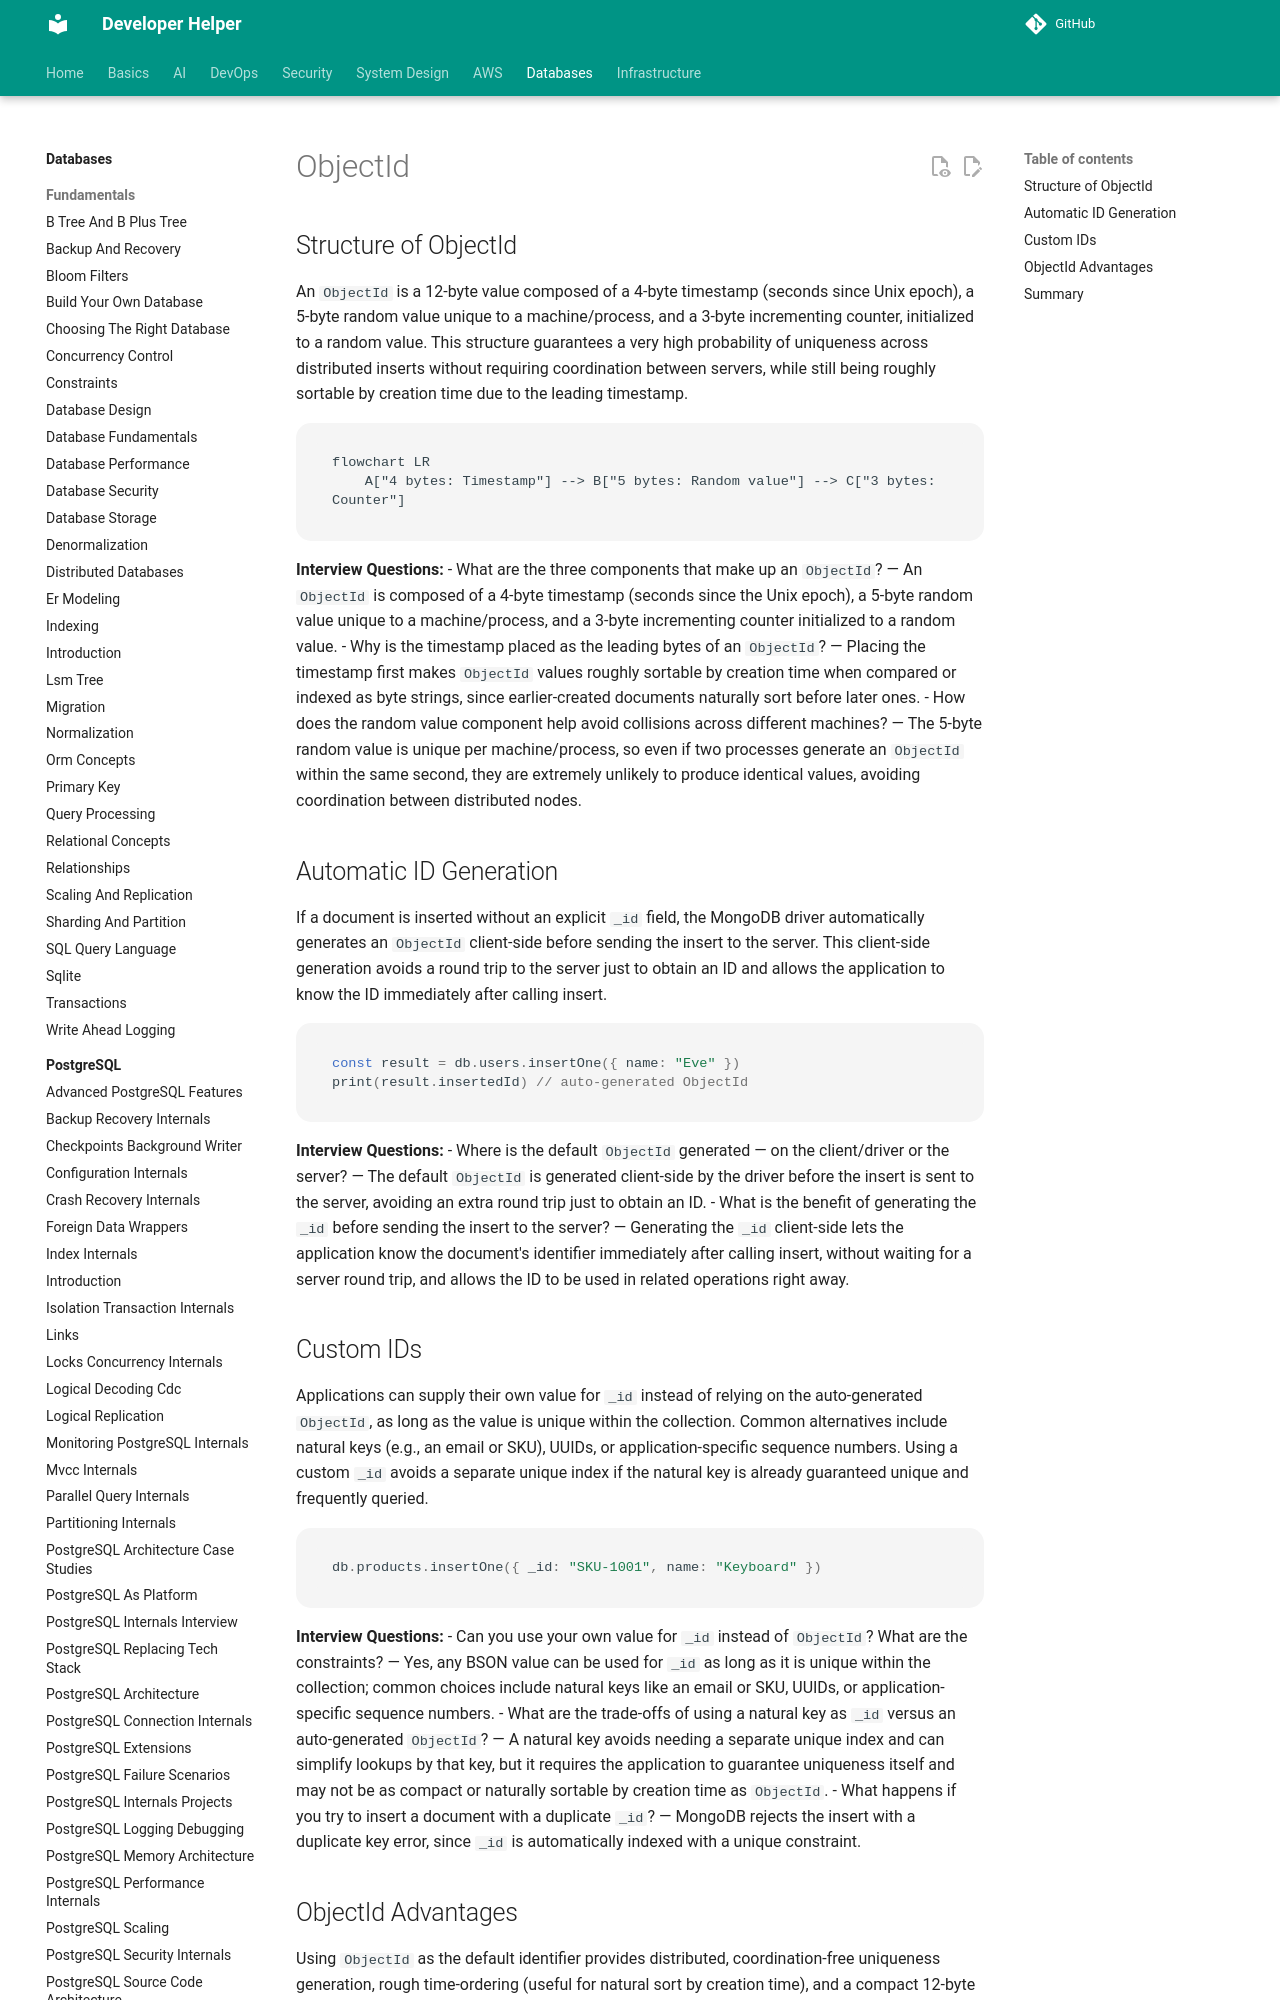

repository: abhishekghoshh/developer-helper · page: database/mongodb/objectid/index.html · generator: mkdocs

# ObjectId

## Structure of ObjectId

An `ObjectId` is a 12-byte value composed of a 4-byte timestamp (seconds since Unix epoch), a 5-byte random value unique to a machine/process, and a 3-byte incrementing counter, initialized to a random value. This structure guarantees a very high probability of uniqueness across distributed inserts without requiring coordination between servers, while still being roughly sortable by creation time due to the leading timestamp.

```mermaid
flowchart LR
    A["4 bytes: Timestamp"] --> B["5 bytes: Random value"] --> C["3 bytes: Counter"]
```

**Interview Questions:**
- What are the three components that make up an `ObjectId`? — An `ObjectId` is composed of a 4-byte timestamp (seconds since the Unix epoch), a 5-byte random value unique to a machine/process, and a 3-byte incrementing counter initialized to a random value.
- Why is the timestamp placed as the leading bytes of an `ObjectId`? — Placing the timestamp first makes `ObjectId` values roughly sortable by creation time when compared or indexed as byte strings, since earlier-created documents naturally sort before later ones.
- How does the random value component help avoid collisions across different machines? — The 5-byte random value is unique per machine/process, so even if two processes generate an `ObjectId` within the same second, they are extremely unlikely to produce identical values, avoiding coordination between distributed nodes.
